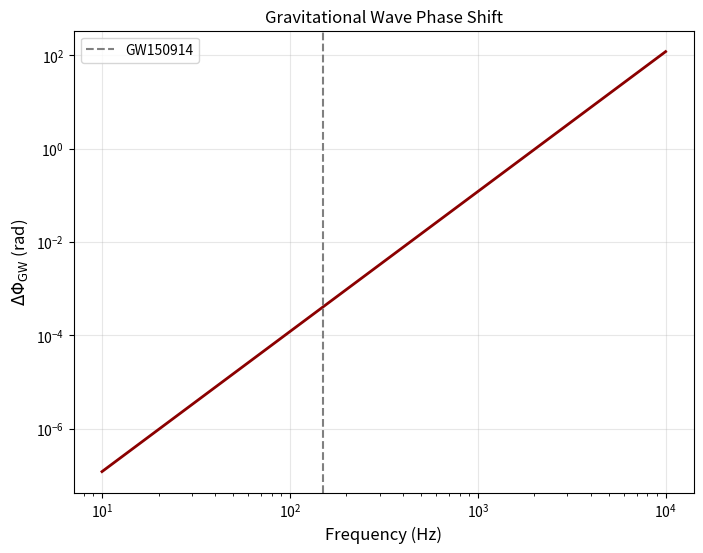

Write the Python code that produced this figure.
import numpy as np
import matplotlib.pyplot as plt

f = np.logspace(1, 4, 100)  # Frequency (Hz)
lambda_tsvf = 1.2e-4
D = 100  # Distance (Mpc)

delta_phi = 0.1 * (lambda_tsvf / 1e-4) * (f / 1e3)**3 * (D / 100)

plt.figure(figsize=(8, 6))
plt.loglog(f, delta_phi, lw=2, color='darkred')
plt.axvline(150, ls='--', color='gray', label='GW150914')
plt.xlabel('Frequency (Hz)', fontsize=12)
plt.ylabel(r'$\Delta\Phi_{\rm GW}$ (rad)', fontsize=12)
plt.title('Gravitational Wave Phase Shift')
plt.grid(alpha=0.3)
plt.legend()
plt.savefig('gw_phase_shift.png', dpi=300, bbox_inches='tight')